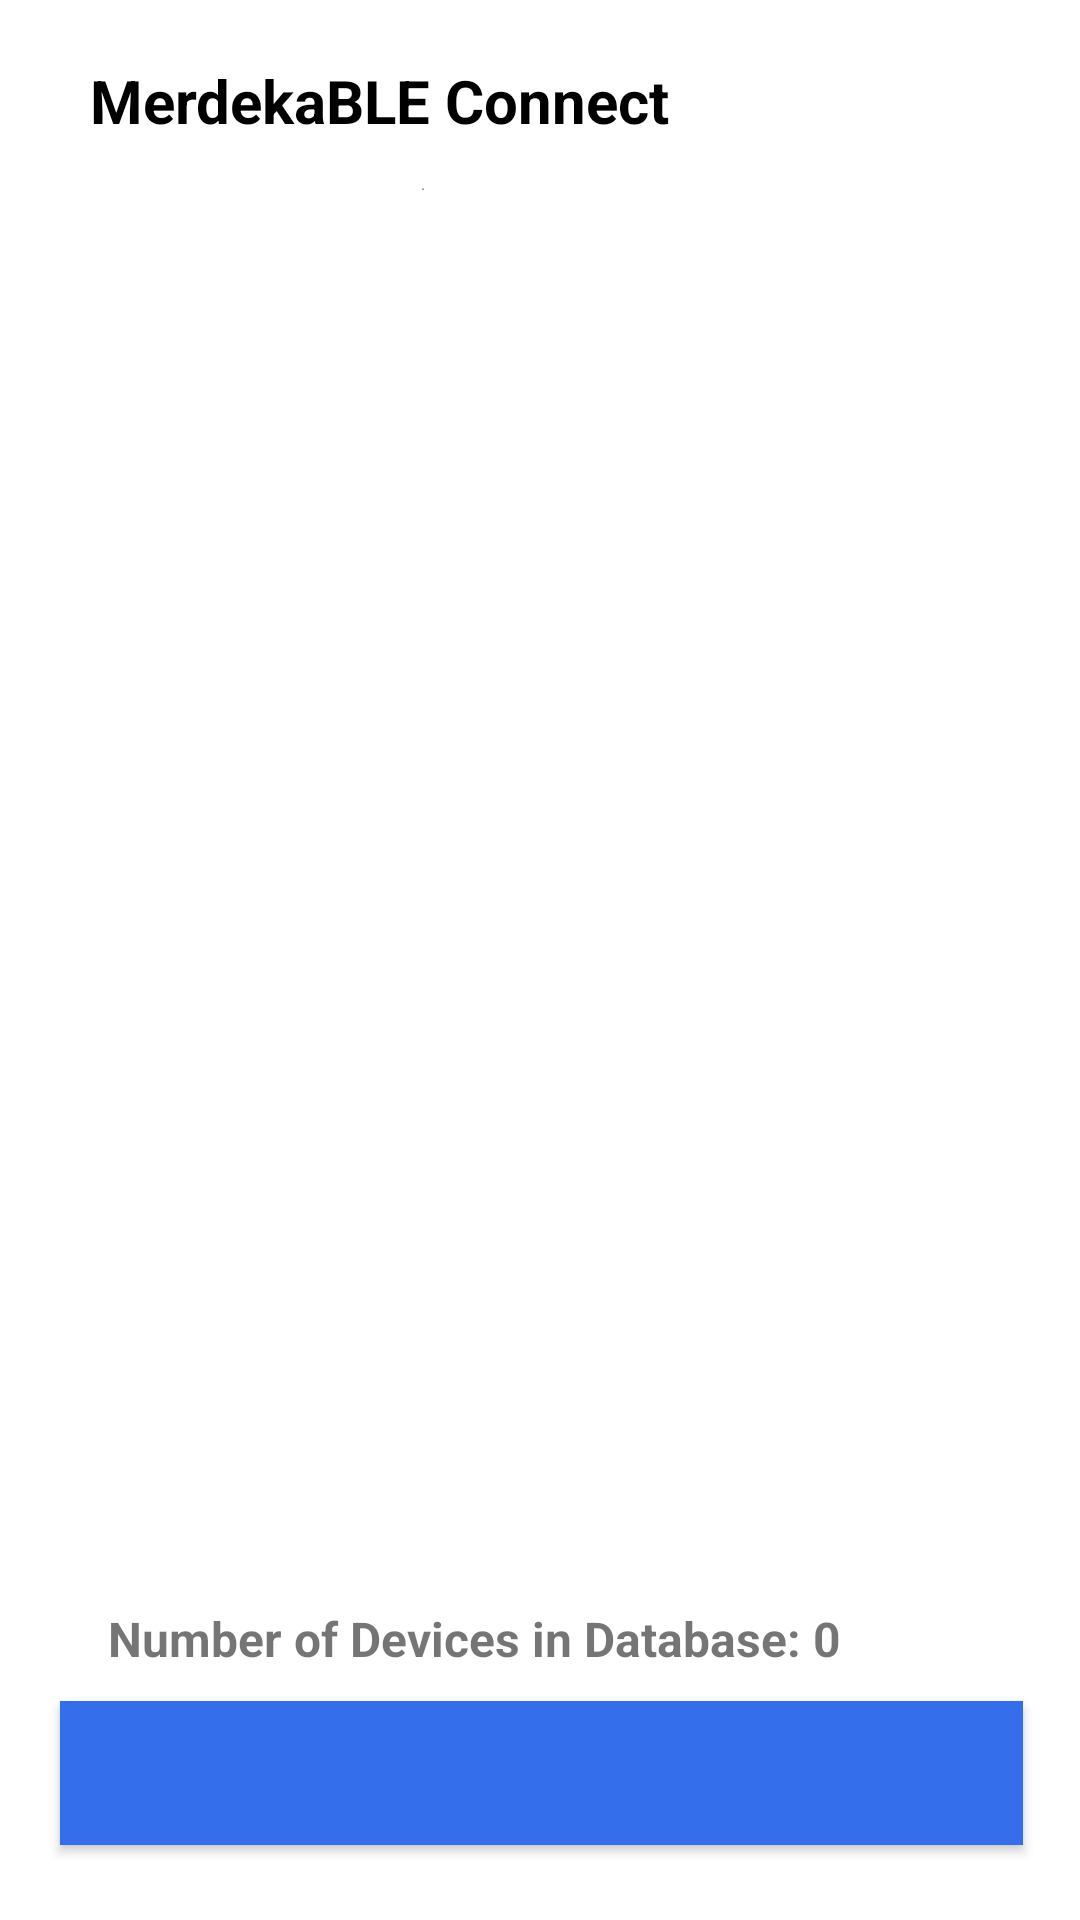

Reconstruct the res/layout file that produces this screen, plus the resources it refers to.
<!-- AndroidManifest.xml: application theme Theme.Merdeka -->
<!-- res/layout/activity_merdeka_connect.xml -->
<androidx.constraintlayout.widget.ConstraintLayout xmlns:android="http://schemas.android.com/apk/res/android"


    xmlns:app="http://schemas.android.com/apk/res-auto"
    xmlns:tools="http://schemas.android.com/tools"
    android:layout_width="match_parent"
    android:layout_height="match_parent"
    android:background="@drawable/whitebackground"
    android:orientation="vertical"
    android:paddingLeft="10dp"
    android:paddingTop="10dp"
    android:paddingRight="10dp"
    android:paddingBottom="10dp"
    tools:context=".MerdekaConnect">


    <TextView
        android:id="@+id/textView2"
        android:layout_width="fill_parent"
        android:layout_height="wrap_content"
        android:layout_marginStart="10dp"
        android:layout_marginTop="10dp"
        android:layout_marginEnd="9dp"
        android:gravity="left"
        android:paddingLeft="10dip"
        android:paddingBottom="10dp"
        android:text="MerdekaBLE Connect"
        android:textColor="@color/black"
        android:textSize="20dp"
        android:textStyle="bold"
        app:layout_constraintEnd_toEndOf="parent"
        app:layout_constraintHorizontal_bias="0.473"
        app:layout_constraintStart_toStartOf="parent"
        app:layout_constraintTop_toTopOf="parent" />

    <TextView
        android:id="@+id/deviceCountDbStr"
        android:layout_width="wrap_content"
        android:layout_height="wrap_content"
        android:layout_marginStart="26dp"
        android:layout_marginEnd="145dp"
        android:layout_marginBottom="10dp"
        android:text="Number of Devices in Database: 0 "
        android:textSize="16sp"
        android:textStyle="bold"
        app:layout_constraintBottom_toTopOf="@+id/scanButton"
        app:layout_constraintEnd_toEndOf="parent"
        app:layout_constraintHorizontal_bias="0.0"
        app:layout_constraintStart_toStartOf="parent" />

    <Button
        android:id="@+id/scanButton"
        android:layout_width="match_parent"
        android:layout_height="0dp"
        android:layout_marginStart="10dp"
        android:layout_marginEnd="9dp"
        android:layout_marginBottom="15dp"
        android:background="#346eeb"
        android:baselineAligned="false"
        android:enabled="true"
        android:onClick="onScan"
        android:text=""
        app:layout_constraintBottom_toBottomOf="parent"
        app:layout_constraintEnd_toEndOf="parent"
        app:layout_constraintHorizontal_bias="0.631"
        app:layout_constraintStart_toStartOf="parent"
        tools:ignore="SpeakableTextPresentCheck" />


</androidx.constraintlayout.widget.ConstraintLayout>
<!-- resources referenced by this layout -->
<resources>
  <!-- drawable whitebackground: png bitmap (drawable-v24, 15333 bytes) -->
  <style name="Theme.Merdeka" parent="Theme.AppCompat.DayNight.NoActionBar">
          
          <item name="colorPrimary">@color/purple_500</item>
          <item name="colorPrimaryVariant">@color/purple_700</item>
          <item name="colorOnPrimary">@color/white</item>
          
          <item name="colorSecondary">@color/teal_200</item>
          <item name="colorSecondaryVariant">@color/teal_700</item>
          <item name="colorOnSecondary">@color/black</item>
          
          <item name="android:statusBarColor" tools:targetApi="l">?attr/colorPrimaryVariant</item>
          
      </style>
  <!-- not gathered from this repository: default colours our renderer supplied (Android Studio template values) -->
  <color name="purple_500">#FF6200EE</color>
  <color name="purple_700">#FF3700B3</color>
  <color name="teal_200">#FF03DAC5</color>
  <color name="teal_700">#FF018786</color>
  <color name="black">#FF000000</color>
  <color name="white">#FFFFFFFF</color>
</resources>
